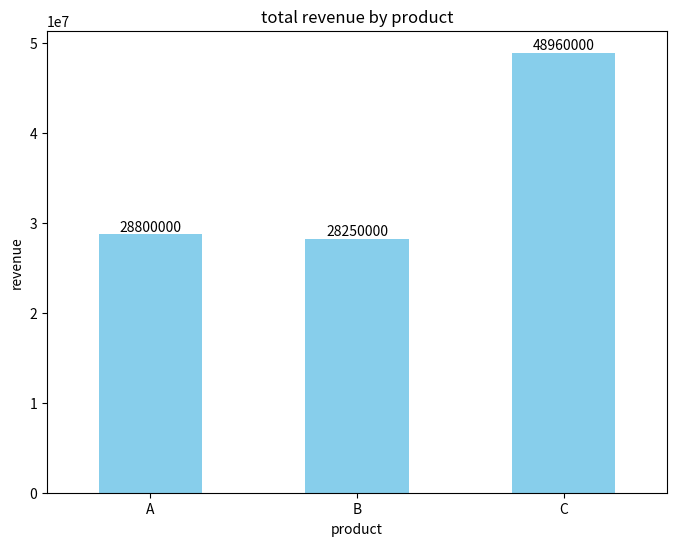
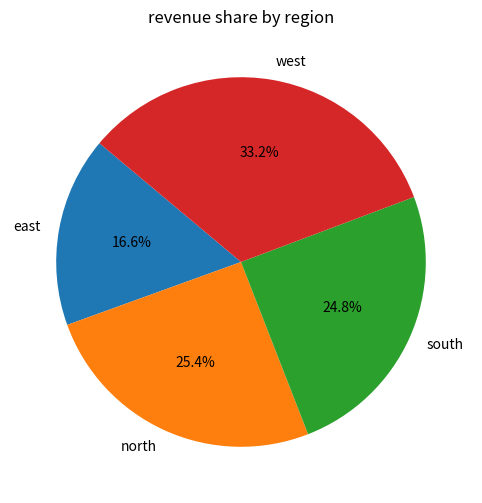

Python code for these plots, in order:
import pandas as pd
import numpy as np
import matplotlib.pyplot as plt

data = pd.DataFrame({
    'product': ['A', 'B', 'C', 'A', 'B', 'C', 'A', 'B', 'C', 'A', 'B', 'C'],
    'region': ['north', 'south', 'east', 'west', 'north', 'south', 'east', 'west', 'north', 'south', 'east', 'west'],
    'sales': [20000, np.nan, 27000, 31000, 35000, 40000, np.nan, 42000, 38000, 45000, 36000, 48000],
    'price': [300, 250, 320, 300, 250, 320, 300, 250, 320, 300, 250, 320],
    'date': pd.to_datetime([
        '2024-01-15', '2024-02-20', '2024-03-10', '2024-04-18', '2024-05-22', 
        '2024-06-05', '2024-07-12', '2024-08-25', '2024-09-07', '2024-10-19', 
        '2024-11-15', '2024-12-01'
    ])
})

print("missing values before cleaning:")
print(data.isnull().sum())

average_sales = np.nanmean(data['sales'])
print(f"\naverage value used to fill missing sales: {average_sales}")
data['sales'].fillna(average_sales, inplace=True)

data['revenue'] = data['sales'] * data['price']

print("\ncleaned data:")
print(data)

product_sum = data.groupby('product').agg({'sales': 'sum', 'revenue': 'sum'})
region_sum = data.groupby('region').agg({'revenue': 'sum'})
ave_revenue = data.groupby('product')['revenue'].mean()

print("\ntotal sales and revenue by product:")
print(product_sum)

print("\ntotal revenue by region:")
print(region_sum)

print("\naverage revenue by product:")
print(ave_revenue)

monthly_sales = data.groupby(data['date'].dt.month)['sales'].sum()
print("\ntotal sales by month:")
print(monthly_sales)

ax = product_sum['revenue'].plot(kind='bar', color='skyblue', figsize=(8, 6))
plt.title("total revenue by product")
plt.xlabel("product")
plt.ylabel("revenue")
plt.xticks(rotation=0)

for i, v in enumerate(product_sum['revenue']):
    ax.text(i, v + 1000, f"{int(v)}", ha='center', va='bottom')

plt.show()

region_sum['revenue'].plot(kind='pie', autopct='%1.1f%%', startangle=140, figsize=(8, 6))
plt.title("revenue share by region")
plt.ylabel("")  
plt.show()
